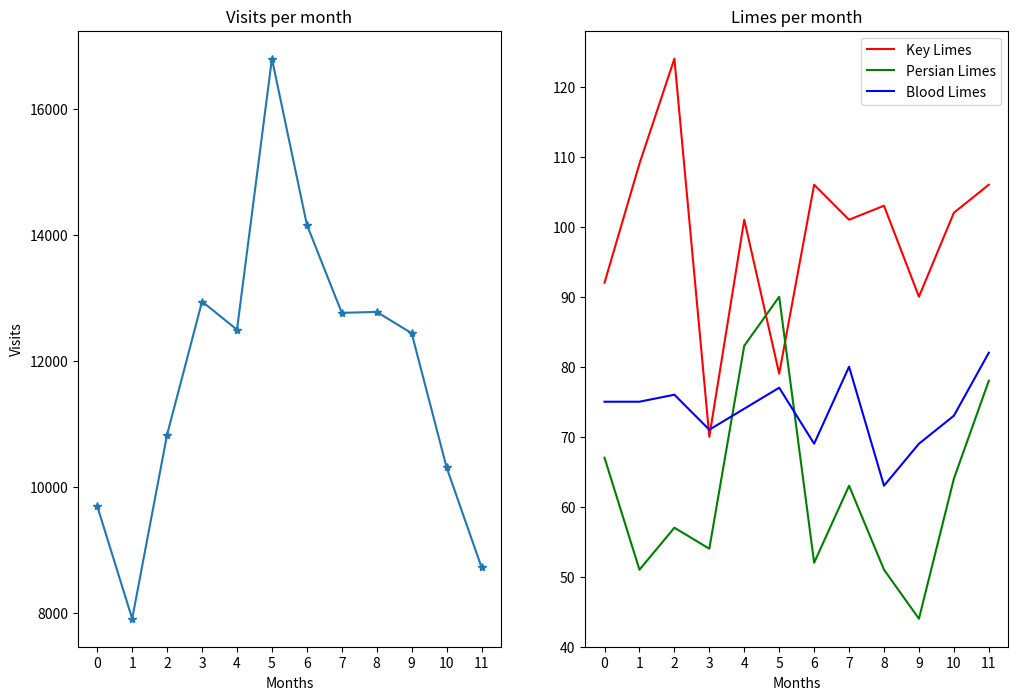

Write the Python code that produced this figure.
from matplotlib import pyplot as plt

months = ["Jan", "Feb", "Mar", "Apr", "May", "Jun",
          "Jul", "Aug", "Sep", "Oct", "Nov", "Dec"]

visits_per_month = [9695, 7909, 10831, 12942, 12495,
                    16794, 14161, 12762, 12777, 12439, 10309, 8724]

# numbers of limes of different species sold each month
key_limes_per_month = [92.0, 109.0, 124.0, 70.0, 101.0,
                       79.0, 106.0, 101.0, 103.0, 90.0, 102.0, 106.0]
persian_limes_per_month = [67.0, 51.0, 57.0, 54.0,
                           83.0, 90.0, 52.0, 63.0, 51.0, 44.0, 64.0, 78.0]
blood_limes_per_month = [75.0, 75.0, 76.0, 71.0,
                         74.0, 77.0, 69.0, 80.0, 63.0, 69.0, 73.0, 82.0]

# create your figure here
plt.figure(figsize=(12, 8))

# subplot 1
ax1 = plt.subplot(1, 2, 1)
x_values = range(len(months))
plt.plot(x_values, visits_per_month, marker="*")
plt.xlabel("Months")
plt.ylabel("Visits")
ax1.set_xticks(x_values)

plt.title('Visits per month')

# subplot2
ax2 = plt.subplot(1, 2, 2)
plt.plot(x_values, key_limes_per_month, color="red")
plt.plot(x_values, persian_limes_per_month, color="green")
plt.plot(x_values, blood_limes_per_month, color="blue")

plt.legend(['Key Limes', 'Persian Limes', 'Blood Limes'])

ax2.set_xticks(x_values)
plt.xlabel("Months")
plt.title('Limes per month')


plt.show()
